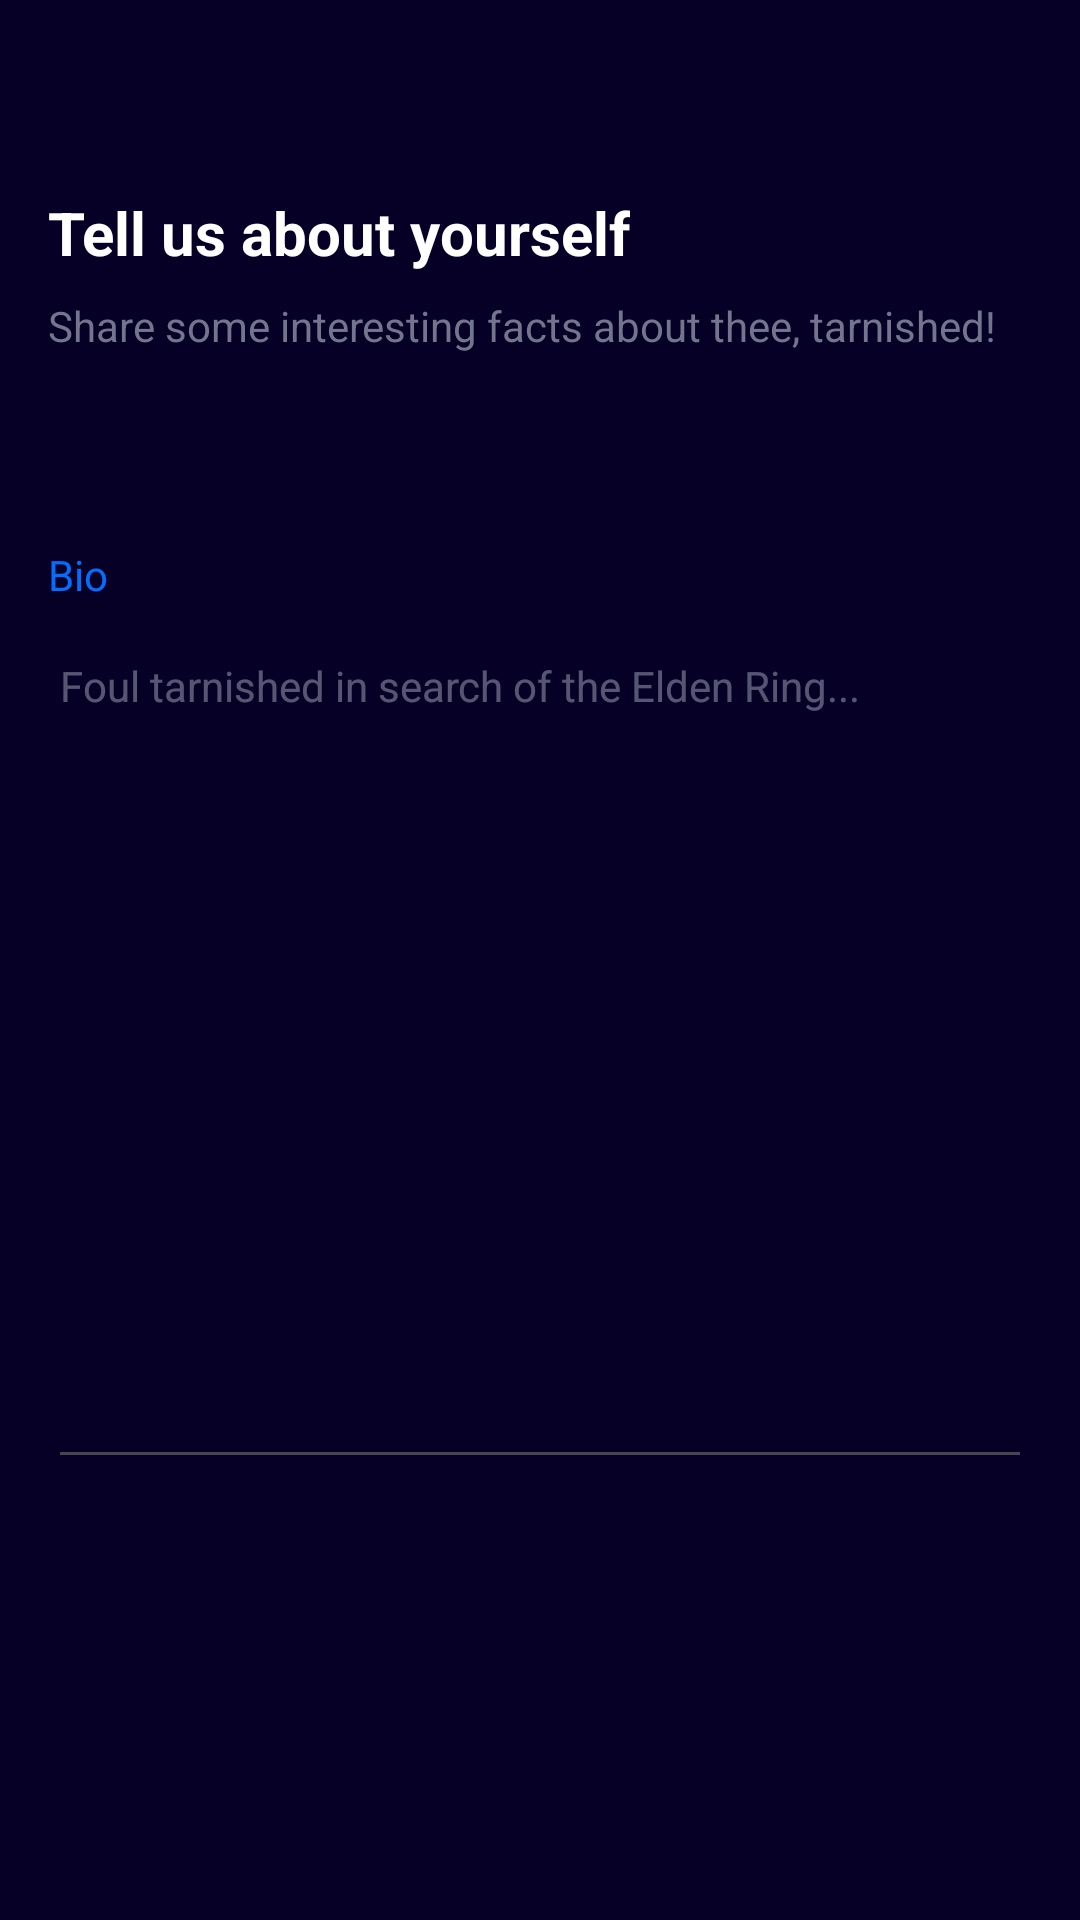

The Android layout XML behind this screen, and the referenced resources:
<!-- AndroidManifest.xml: application theme Theme.GameConnect -->
<!-- res/layout/fragment_register_bio.xml -->
<?xml version="1.0" encoding="utf-8"?>
<androidx.constraintlayout.widget.ConstraintLayout xmlns:android="http://schemas.android.com/apk/res/android"
    xmlns:app="http://schemas.android.com/apk/res-auto"
    xmlns:tools="http://schemas.android.com/tools"
    android:layout_width="match_parent"
    android:layout_height="match_parent"
    android:background="#060027">

    <TextView
        android:id="@+id/textView5"
        android:layout_width="wrap_content"
        android:layout_height="wrap_content"
        android:layout_marginStart="16dp"
        android:layout_marginTop="64dp"
        android:text="Tell us about yourself"
        android:textColor="#FFFFFF"
        android:textSize="20sp"
        android:textStyle="bold"
        app:layout_constraintStart_toStartOf="parent"
        app:layout_constraintTop_toTopOf="parent" />

    <TextView
        android:id="@+id/textView6"
        android:layout_width="wrap_content"
        android:layout_height="wrap_content"
        android:layout_marginTop="8dp"
        android:text="Share some interesting facts about thee, tarnished!"
        android:textColor="#73758D"
        app:layout_constraintStart_toStartOf="@+id/textView5"
        app:layout_constraintTop_toBottomOf="@+id/textView5" />

    <EditText
        android:id="@+id/bioET"
        android:layout_width="0dp"
        android:layout_height="284dp"
        android:layout_marginStart="16dp"
        android:layout_marginTop="8dp"
        android:layout_marginEnd="16dp"
        android:ems="10"
        android:gravity="start|top"
        android:hint="Foul tarnished in search of the Elden Ring..."
        android:inputType="textMultiLine"
        android:textColorHint="#5EE0EAF4"
        android:textSize="14sp"
        app:layout_constraintEnd_toEndOf="parent"
        app:layout_constraintHorizontal_bias="0.0"
        app:layout_constraintStart_toStartOf="parent"
        app:layout_constraintTop_toBottomOf="@+id/textView7" />

    <TextView
        android:id="@+id/textView7"
        android:layout_width="wrap_content"
        android:layout_height="wrap_content"
        android:layout_marginTop="64dp"
        android:text="Bio"
        android:textColor="#006FFF"
        app:layout_constraintStart_toStartOf="@+id/textView6"
        app:layout_constraintTop_toBottomOf="@+id/textView6" />

</androidx.constraintlayout.widget.ConstraintLayout>
<!-- resources referenced by this layout -->
<resources>
  <style name="Theme.GameConnect" parent="Base.Theme.GameConnect" />
  <style name="Base.Theme.GameConnect" parent="Theme.Material3.DayNight.NoActionBar">
          
          
      </style>
</resources>
